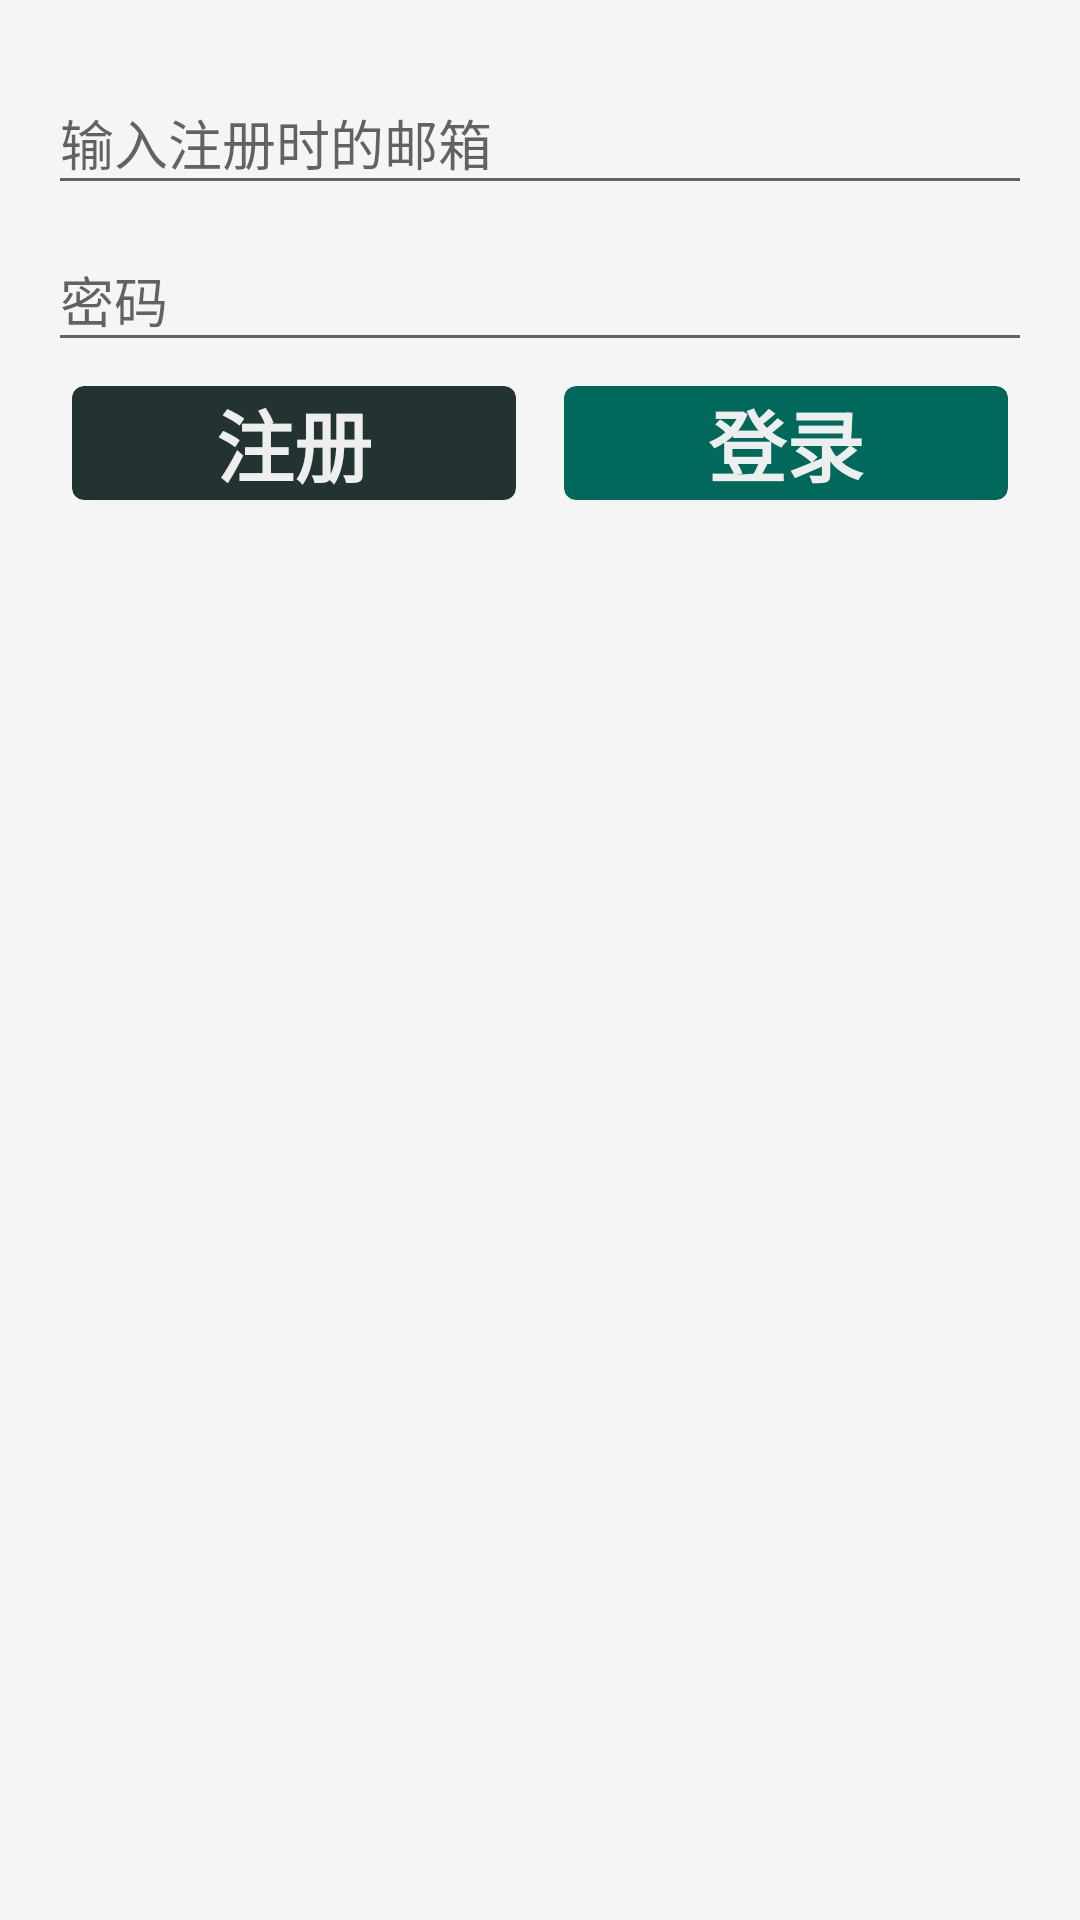

Android layout source for this screen:
<!-- AndroidManifest.xml: application theme AppTheme -->
<!-- res/layout/activity_login.xml -->
<LinearLayout
    xmlns:android="http://schemas.android.com/apk/res/android"
    xmlns:app="http://schemas.android.com/apk/res-auto"
    xmlns:tools="http://schemas.android.com/tools"
    android:layout_width="match_parent"
    android:layout_height="match_parent"
    android:gravity="center_horizontal"
    android:orientation="vertical"
    android:paddingBottom="@dimen/activity_vertical_margin"
    android:paddingLeft="@dimen/activity_horizontal_margin"
    android:paddingRight="@dimen/activity_horizontal_margin"
    android:paddingTop="@dimen/activity_vertical_margin"
    tools:context="cc.overwall.overwall.ui.LoginActivity">

    <ProgressBar
        android:id="@+id/login_progress"
        style="?android:attr/progressBarStyleLarge"
        android:layout_width="wrap_content"
        android:layout_height="wrap_content"
        android:layout_marginBottom="8dp"
        android:visibility="gone"/>

    <ScrollView
        android:id="@+id/login_form"
        android:layout_width="match_parent"
        android:layout_height="match_parent">

        <LinearLayout
            android:id="@+id/email_login_form"
            android:layout_width="match_parent"
            android:layout_height="wrap_content"
            android:orientation="vertical">

            <android.support.design.widget.TextInputLayout
                android:layout_width="match_parent"
                android:layout_height="wrap_content">

                <android.support.v7.widget.AppCompatAutoCompleteTextView
                    android:id="@+id/email"
                    android:layout_width="match_parent"
                    android:layout_height="wrap_content"
                    android:hint="@string/prompt_emailtest"
                    android:inputType="textEmailAddress"
                    android:maxLines="1"
                    android:singleLine="true"/>

            </android.support.design.widget.TextInputLayout>

            <android.support.design.widget.TextInputLayout
                android:layout_width="match_parent"
                android:layout_height="wrap_content">

                <EditText
                    android:id="@+id/password"
                    android:layout_width="match_parent"
                    android:layout_height="wrap_content"
                    android:hint="@string/prompt_password"
                    android:imeActionId="@+id/login"
                    android:imeActionLabel="@string/action_sign_in_short"
                    android:imeOptions="actionUnspecified"
                    android:inputType="textPassword"
                    android:maxLines="1"
                    android:singleLine="true"/>

            </android.support.design.widget.TextInputLayout>

            <LinearLayout
                android:layout_height="wrap_content"
                android:layout_width="match_parent"
                android:orientation="horizontal">

                <android.support.v7.widget.CardView
                    android:id="@+id/register_button"
                    app:cardCornerRadius="4dp"
                    app:cardBackgroundColor="#233333"
                    android:layout_margin="8dp"
                    android:layout_weight="1.0"
                    android:clickable="true"

                    android:foreground="?android:attr/selectableItemBackground"
                    android:layout_height="wrap_content"
                    android:layout_width="wrap_content">


                    <TextView
                        android:text="@string/action_register"
                        android:textStyle="bold"
                        android:layout_gravity="center"
                        android:textSize="26sp"
                        android:textColor="#EEEEEE"
                        android:layout_width="wrap_content"
                        android:layout_height="wrap_content" />
                </android.support.v7.widget.CardView>

                <android.support.v7.widget.CardView
                    xmlns:app="http://schemas.android.com/apk/res-auto"
                    android:id="@+id/email_sign_in_button"
                    app:cardCornerRadius="4dp"
                    app:cardBackgroundColor="@color/WaterGreen"
                    android:layout_margin="8dp"
                    android:layout_weight="1.0"
                    android:clickable="true"

                    android:foreground="?android:attr/selectableItemBackground"
                    android:layout_height="wrap_content"
                    android:layout_width="wrap_content">


                    <TextView
                        android:text="@string/action_sign_in"
                        android:textStyle="bold"
                        android:layout_gravity="center"
                        android:textSize="26sp"
                        android:textColor="#EEEEEE"
                        android:layout_width="wrap_content"
                        android:layout_height="wrap_content" />
                </android.support.v7.widget.CardView>


            </LinearLayout>

        </LinearLayout>

    </ScrollView>

</LinearLayout>
<!-- resources referenced by this layout -->
<resources>
  <color name="WaterGreen">#00695C</color>
  <dimen name="activity_horizontal_margin">16dp</dimen>
  <dimen name="activity_vertical_margin">16dp</dimen>
  <string name="action_register">注册</string>
  <string name="action_sign_in">登录</string>
  <string name="action_sign_in_short">登录</string>
  <string name="prompt_emailtest">输入注册时的邮箱</string>
  <string name="prompt_password">密码</string>
  <style name="AppTheme" parent="Theme.AppCompat.Light.DarkActionBar">
          <item name="colorControlHighlight">#0000AA</item>
          <item name="colorPrimary">#0fb73d</item>
          <item name="colorPrimaryDark">#0ba823</item>
          <item name="colorAccent">#FF4081</item>
          
          <item name="android:windowBackground">@color/window_background</item>
      </style>
  <color name="window_background">#FFF5F5F5</color>
</resources>
